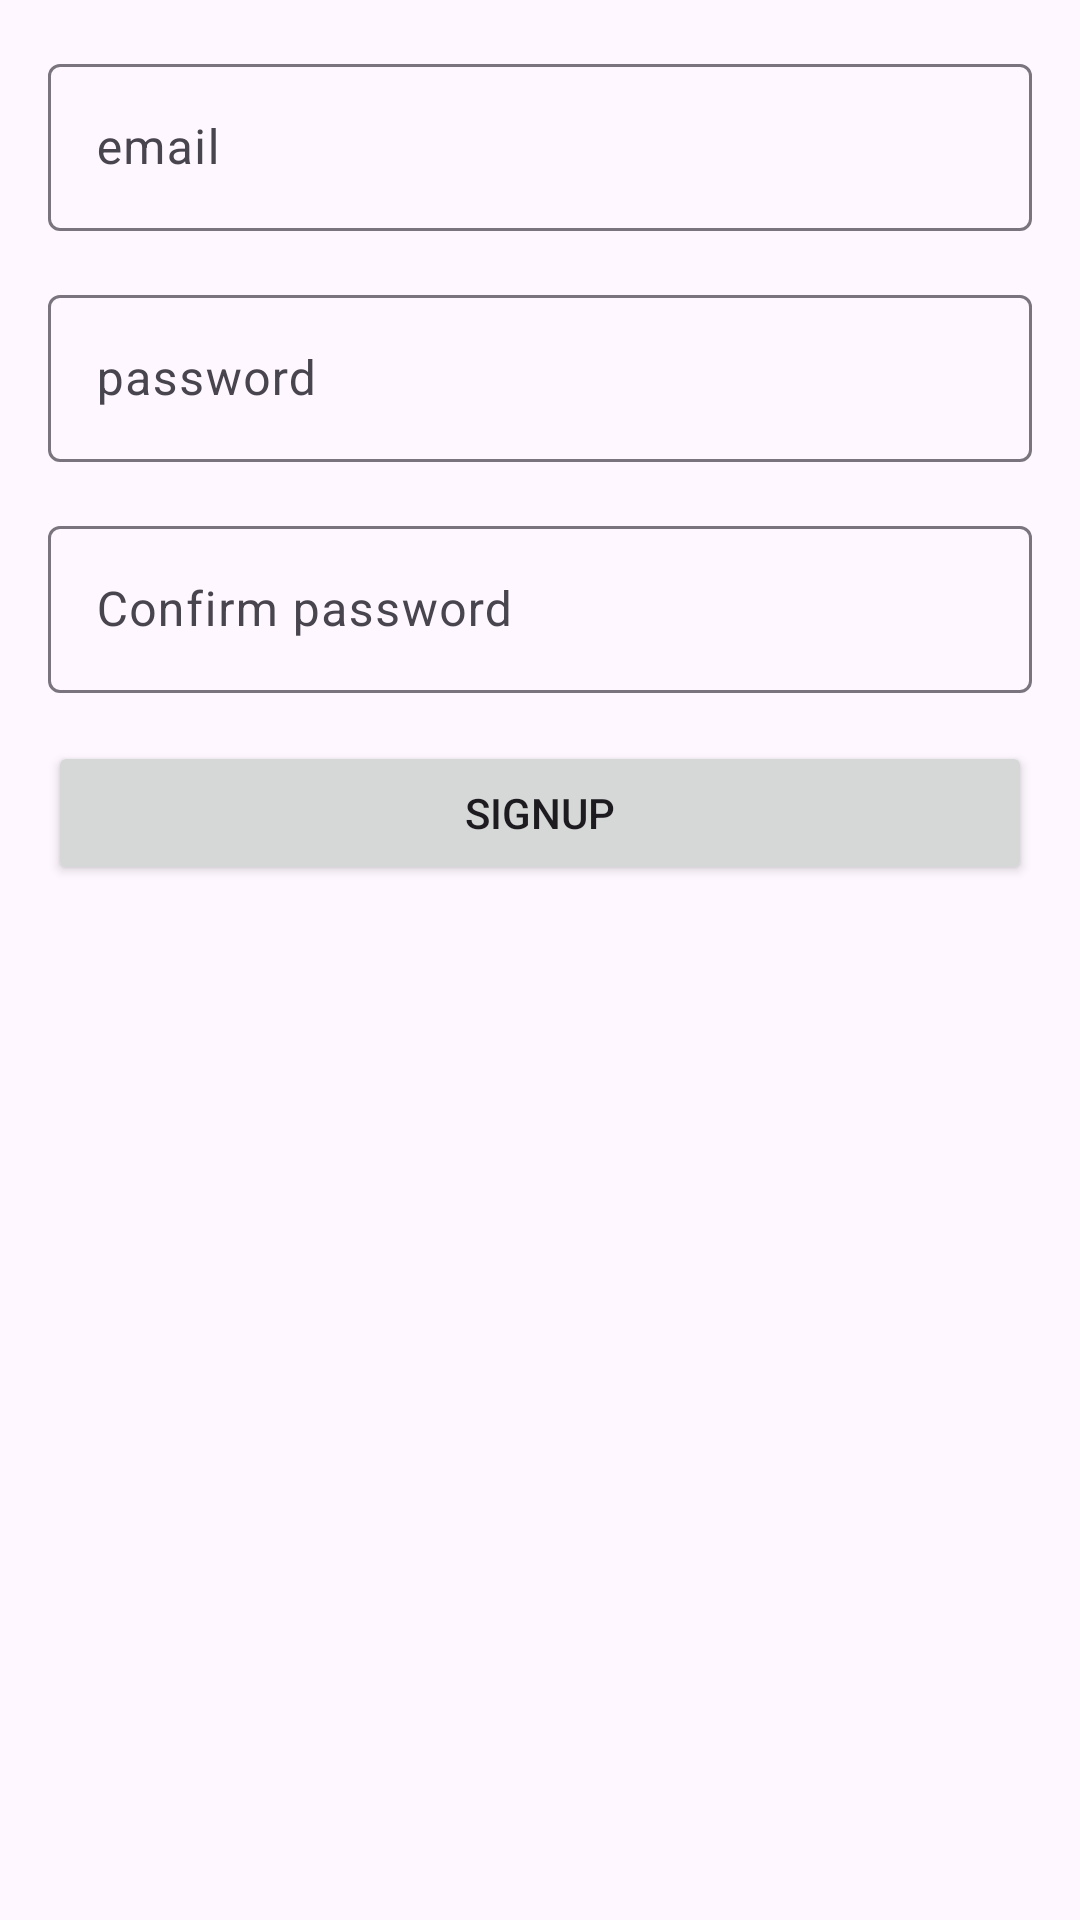

Android layout source for this screen:
<!-- AndroidManifest.xml: activity theme Theme.PhoneBook -->
<!-- res/layout/activity_sign_up.xml -->
<?xml version="1.0" encoding="utf-8"?>
<androidx.constraintlayout.widget.ConstraintLayout xmlns:android="http://schemas.android.com/apk/res/android"
    xmlns:app="http://schemas.android.com/apk/res-auto"
    xmlns:tools="http://schemas.android.com/tools"
    android:layout_width="match_parent"
    android:layout_height="wrap_content"
    android:layout_gravity="center_vertical"
    tools:context=".ui.LoginActivity">

    <com.google.android.material.textfield.TextInputLayout
        android:id="@+id/textInputLayout"
        android:layout_width="0dp"
        android:layout_height="wrap_content"
        android:layout_marginStart="16dp"
        android:layout_marginTop="16dp"
        android:layout_marginEnd="16dp"
        app:layout_constraintEnd_toEndOf="parent"
        app:layout_constraintStart_toStartOf="parent"
        app:layout_constraintTop_toTopOf="parent">

        <com.google.android.material.textfield.TextInputEditText
            android:id="@+id/editEmailSign"
            android:layout_width="match_parent"
            android:layout_height="wrap_content"
            android:hint="email" />
    </com.google.android.material.textfield.TextInputLayout>

    <com.google.android.material.textfield.TextInputLayout
        android:id="@+id/textInputLayout2"
        android:layout_width="0dp"
        android:layout_height="wrap_content"
        android:layout_marginStart="16dp"
        android:layout_marginTop="16dp"
        android:layout_marginEnd="16dp"
        app:layout_constraintEnd_toEndOf="parent"
        app:layout_constraintStart_toStartOf="parent"
        app:layout_constraintTop_toBottomOf="@+id/textInputLayout">

        <com.google.android.material.textfield.TextInputEditText
            android:id="@+id/editPassSign"
            android:layout_width="match_parent"
            android:layout_height="wrap_content"
            android:inputType="textPassword"
            android:hint="password" />
    </com.google.android.material.textfield.TextInputLayout>

    <Button
        android:id="@+id/buttonSignup"
        android:layout_width="0dp"
        android:layout_height="wrap_content"
        android:layout_marginStart="16dp"
        android:layout_marginTop="16dp"
        android:layout_marginEnd="16dp"
        android:text="SignUp"
        app:layout_constraintEnd_toEndOf="parent"
        app:layout_constraintStart_toStartOf="parent"
        app:layout_constraintTop_toBottomOf="@+id/textInputLayout3" />

    <com.google.android.material.textfield.TextInputLayout
        android:id="@+id/textInputLayout3"
        android:layout_width="0dp"
        android:layout_height="wrap_content"
        android:layout_marginStart="16dp"
        android:layout_marginTop="16dp"
        android:layout_marginEnd="16dp"
        app:layout_constraintEnd_toEndOf="parent"
        app:layout_constraintStart_toStartOf="parent"
        app:layout_constraintTop_toBottomOf="@+id/textInputLayout2">

        <com.google.android.material.textfield.TextInputEditText
            android:id="@+id/editConfirmPass"
            android:layout_width="match_parent"
            android:inputType="textPassword"
            android:layout_height="wrap_content"
            android:hint="Confirm password" />
    </com.google.android.material.textfield.TextInputLayout>
</androidx.constraintlayout.widget.ConstraintLayout>
<!-- resources referenced by this layout -->
<resources>
  <style name="Theme.PhoneBook" parent="Base.Theme.PhoneBook">
          <item name="android:windowSplashScreenAnimatedIcon" tools:ignore="NewApi">@android:color/transparent</item>
          <item name="android:windowSplashScreenAnimationDuration" tools:ignore="NewApi">0</item>
  
      </style>
  <style name="Base.Theme.PhoneBook" parent="Theme.Material3.DayNight.NoActionBar">
          
          
      </style>
</resources>
